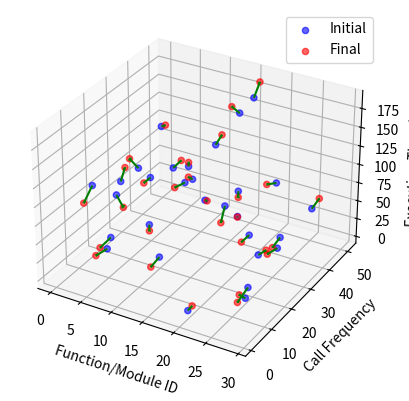

Write Python code to recreate this figure.
import numpy as np
import matplotlib.pyplot as plt
from mpl_toolkits.mplot3d import Axes3D

# Generate synthetic data for two states
np.random.seed(2)
num_functions = 30
initial_execution_time = np.random.rand(num_functions) * 200
final_execution_time = initial_execution_time + (np.random.randn(num_functions) * 10)  # Simulate changes

initial_call_frequency = np.random.randint(1, 50, num_functions)
final_call_frequency = initial_call_frequency + np.random.randint(-5, 5, num_functions)  # Simulate changes

functions = np.arange(num_functions)  # Function/Module IDs

# Calculate the differences
execution_time_diff = final_execution_time - initial_execution_time
call_frequency_diff = final_call_frequency - initial_call_frequency

# Plotting in 3D
fig = plt.figure()
ax = fig.add_subplot(111, projection='3d')

# Initial data points (before changes)
ax.scatter(functions, initial_call_frequency, initial_execution_time, color='blue', label='Initial', alpha=0.6)

# Final data points (after changes)
ax.scatter(functions, final_call_frequency, final_execution_time, color='red', label='Final', alpha=0.6)

# Arrows indicating change (from initial to final)
ax.quiver(
    functions, initial_call_frequency, initial_execution_time,  # Start points
    np.zeros(num_functions), call_frequency_diff, execution_time_diff,  # Deltas
    color='green', arrow_length_ratio=0.1, linewidth=1.5
)

# Labeling
ax.set_xlabel('Function/Module ID')
ax.set_ylabel('Call Frequency')
ax.set_zlabel('Execution Time (ms)')
ax.legend(loc='best')

plt.show()
